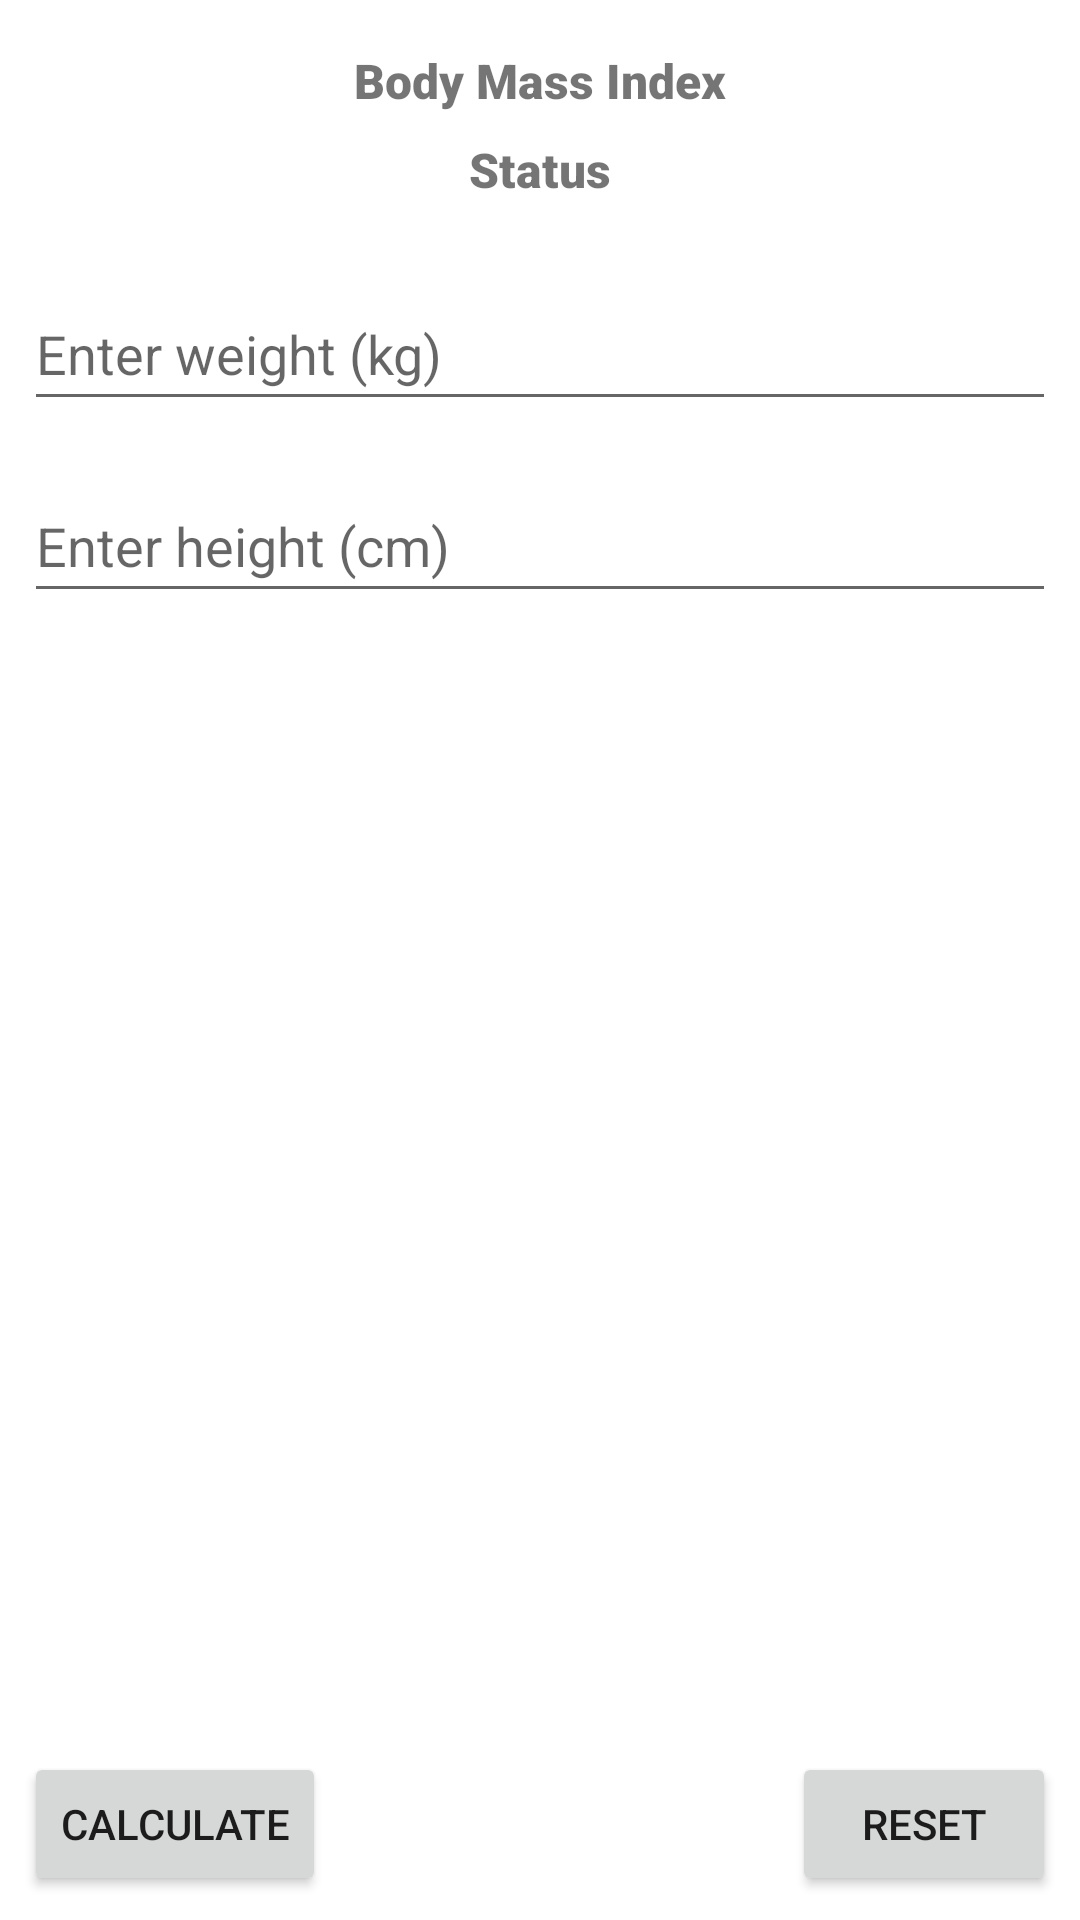

Write the Android layout XML for this screen, with the resource values it uses.
<!-- AndroidManifest.xml: application theme Theme.BMIPractical -->
<!-- res/layout/activity_main.xml -->
<?xml version="1.0" encoding="utf-8"?>
<androidx.constraintlayout.widget.ConstraintLayout xmlns:android="http://schemas.android.com/apk/res/android"
    xmlns:app="http://schemas.android.com/apk/res-auto"
    xmlns:tools="http://schemas.android.com/tools"
    android:layout_width="match_parent"
    android:layout_height="match_parent"
    tools:context=".MainActivity">

    <ImageView
        android:id="@+id/imageViewBMI"
        android:layout_width="wrap_content"
        android:layout_height="wrap_content"
        android:layout_marginStart="8dp"
        android:layout_marginTop="8dp"
        android:layout_marginEnd="8dp"
        app:layout_constraintEnd_toEndOf="parent"
        app:layout_constraintStart_toStartOf="parent"
        app:layout_constraintTop_toTopOf="parent"
        app:srcCompat="@drawable/empty" />

    <TextView
        android:id="@+id/textViewBMI"
        android:layout_width="wrap_content"
        android:layout_height="wrap_content"
        android:layout_marginStart="8dp"
        android:layout_marginTop="8dp"
        android:layout_marginEnd="8dp"
        android:fontFamily="sans-serif-black"
        android:text="@string/bmi"
        android:textSize="16sp"
        app:layout_constraintEnd_toEndOf="parent"
        app:layout_constraintStart_toStartOf="parent"
        app:layout_constraintTop_toBottomOf="@+id/imageViewBMI" />

    <TextView
        android:id="@+id/textViewStatus"
        android:layout_width="wrap_content"
        android:layout_height="wrap_content"
        android:layout_marginStart="8dp"
        android:layout_marginTop="8dp"
        android:layout_marginEnd="8dp"
        android:text="@string/status"
        app:layout_constraintEnd_toEndOf="parent"
        app:layout_constraintStart_toStartOf="parent"
        app:layout_constraintTop_toBottomOf="@+id/textViewBMI"
        style="@style/style_font" />

    <EditText
        android:id="@+id/editTextWeight"
        android:layout_width="0dp"
        android:layout_height="wrap_content"
        android:layout_marginStart="8dp"
        android:layout_marginTop="25dp"
        android:layout_marginEnd="8dp"
        android:ems="10"
        android:hint="@string/hint_weight"
        android:inputType="numberDecimal"
        android:minHeight="48dp"
        app:layout_constraintEnd_toEndOf="parent"
        app:layout_constraintStart_toStartOf="parent"
        app:layout_constraintTop_toBottomOf="@+id/textViewStatus" />

    <EditText
        android:id="@+id/editTextHeight"
        android:layout_width="0dp"
        android:layout_height="wrap_content"
        android:layout_marginStart="8dp"
        android:layout_marginTop="16dp"
        android:layout_marginEnd="8dp"
        android:ems="10"
        android:hint="@string/hint_height"
        android:inputType="numberDecimal"
        android:minHeight="48dp"
        app:layout_constraintEnd_toEndOf="parent"
        app:layout_constraintStart_toStartOf="parent"
        app:layout_constraintTop_toBottomOf="@+id/editTextWeight" />

    <Button
        android:id="@+id/buttonCalculate"
        android:layout_width="wrap_content"
        android:layout_height="wrap_content"
        android:layout_marginStart="8dp"
        android:layout_marginBottom="8dp"
        android:text="@string/calculate"
        app:layout_constraintBottom_toBottomOf="parent"
        app:layout_constraintStart_toStartOf="parent" />

    <Button
        android:id="@+id/buttonReset"
        android:layout_width="wrap_content"
        android:layout_height="wrap_content"
        android:layout_marginEnd="8dp"
        android:layout_marginBottom="8dp"
        android:text="@string/reset"
        app:layout_constraintBottom_toBottomOf="parent"
        app:layout_constraintEnd_toEndOf="parent" />
</androidx.constraintlayout.widget.ConstraintLayout>
<!-- resources referenced by this layout -->
<resources>
  <string name="bmi">Body Mass Index</string>
  <string name="calculate">Calculate</string>
  <string name="hint_height">Enter height (cm)</string>
  <string name="hint_weight">Enter weight (kg)</string>
  <string name="reset">Reset</string>
  <string name="status">Status</string>
  <style name="style_font">
          <item name="android:fontFamily">sans-serif-black</item>
          <item name="android:textSize">16sp</item>
      </style>
  <style name="Theme.BMIPractical" parent="Theme.MaterialComponents.DayNight.DarkActionBar">
          
          <item name="colorPrimary">@color/purple_500</item>
          <item name="colorPrimaryVariant">@color/purple_700</item>
          <item name="colorOnPrimary">@color/white</item>
          
          <item name="colorSecondary">@color/teal_200</item>
          <item name="colorSecondaryVariant">@color/teal_700</item>
          <item name="colorOnSecondary">@color/black</item>
          
          <item name="android:statusBarColor">?attr/colorPrimaryVariant</item>
          
      </style>
  <!-- not gathered from this repository: default colours our renderer supplied (Android Studio template values) -->
  <color name="purple_500">#FF6200EE</color>
  <color name="purple_700">#FF3700B3</color>
  <color name="teal_200">#FF03DAC5</color>
  <color name="teal_700">#FF018786</color>
  <color name="black">#FF000000</color>
  <color name="white">#FFFFFFFF</color>
</resources>
